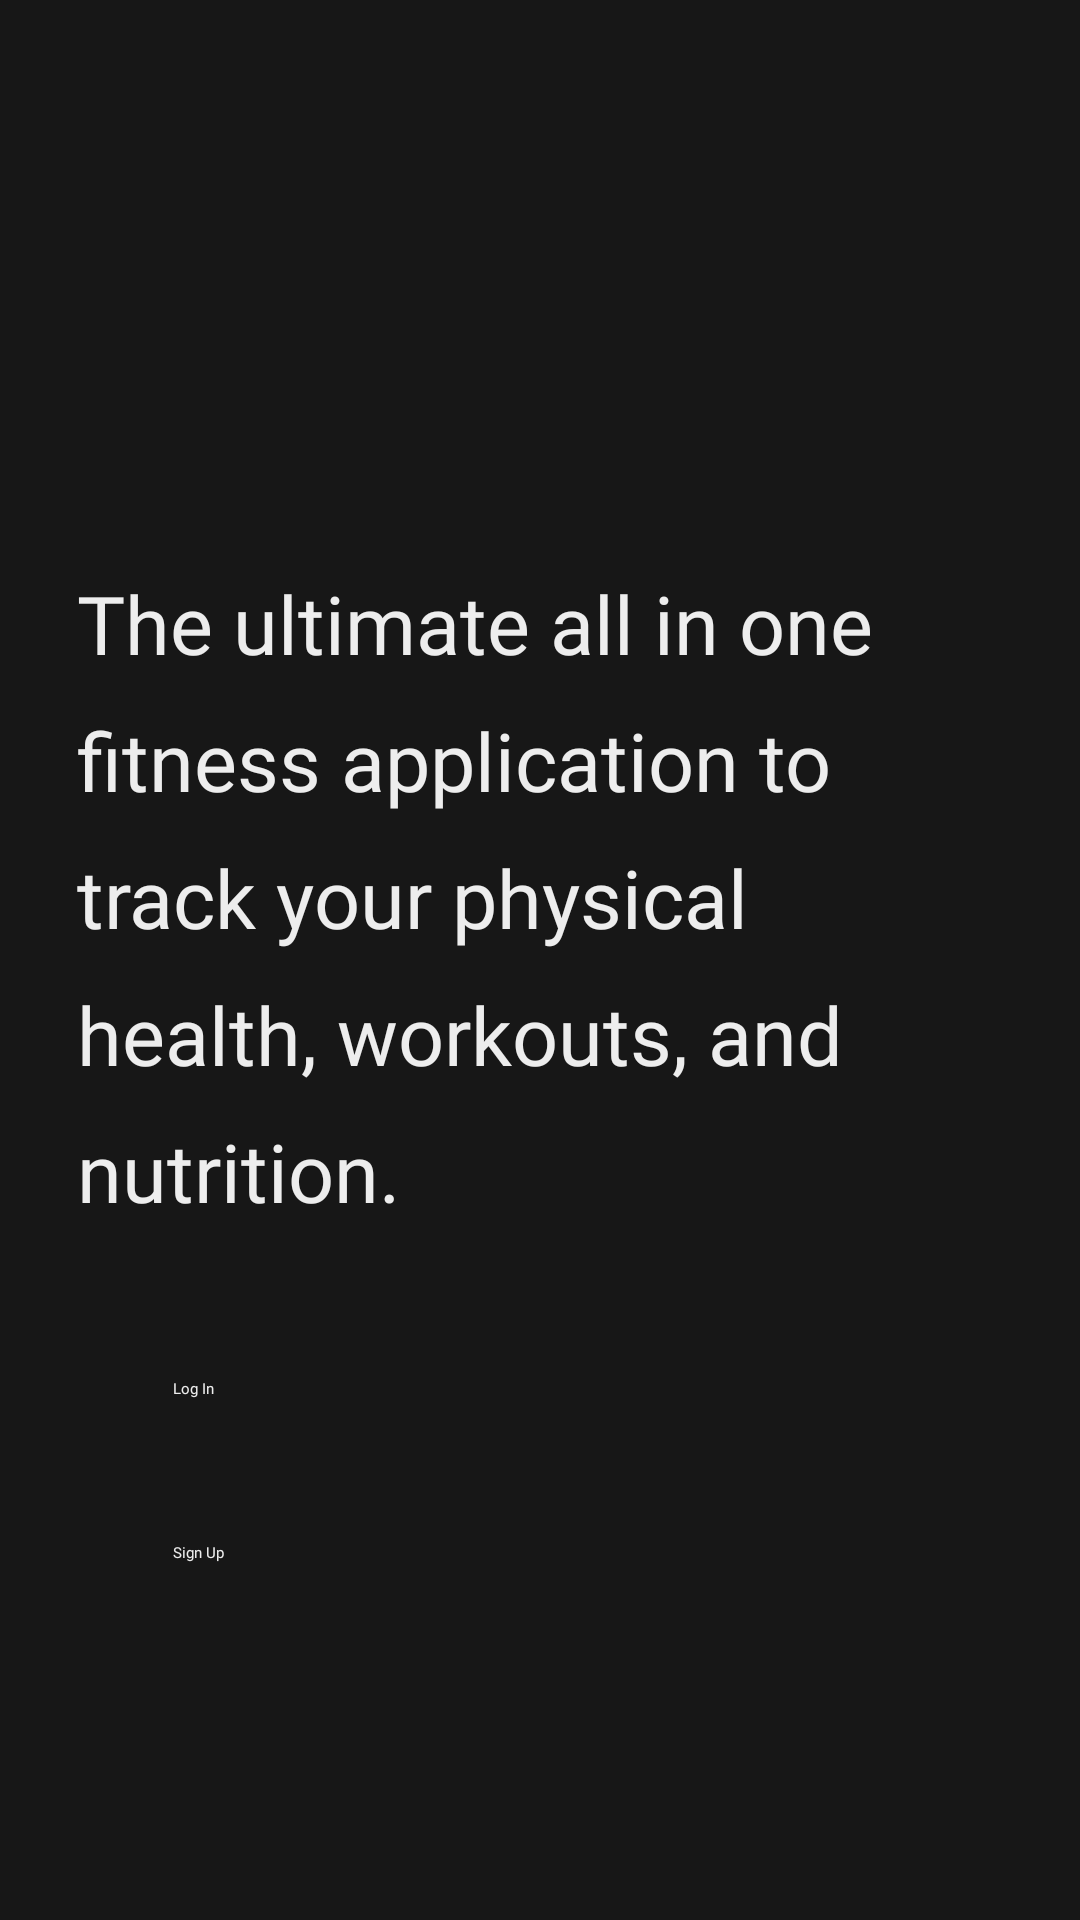

Produce the Android XML layout that renders to this screen, including the resource entries it uses.
<!-- AndroidManifest.xml: application theme Theme.FitnessGuide -->
<!-- res/layout/activity_main.xml -->
<?xml version="1.0" encoding="utf-8"?>
<androidx.constraintlayout.widget.ConstraintLayout xmlns:android="http://schemas.android.com/apk/res/android"
    xmlns:app="http://schemas.android.com/apk/res-auto"
    xmlns:tools="http://schemas.android.com/tools"
    android:layout_width="match_parent"
    android:layout_height="match_parent"
    android:background="@color/primary_bg"
    tools:context=".MainActivity" >

    <ImageView
        android:id="@+id/dumbbell"
        android:layout_width="190dp"
        android:layout_height="193dp"
        android:contentDescription="@string/dumbbell_icon"
        app:layout_constraintBottom_toBottomOf="parent"
        app:layout_constraintEnd_toEndOf="parent"
        app:layout_constraintHorizontal_bias="0.497"
        app:layout_constraintStart_toStartOf="parent"
        app:layout_constraintTop_toTopOf="parent"
        app:layout_constraintVertical_bias="0.029"
        app:srcCompat="@mipmap/dumbbell_icon" />

    <TextView
      android:id="@+id/textView2"
      android:layout_width="308dp"
      android:layout_height="231dp"
      android:fontFamily="@font/montserrat"
      android:lineSpacingExtra="14sp"
      android:text="@string/the_ultimate_all_in_one_fitness_application_to_track_your_physical_health_workouts_and_nutrition"
      android:textColor="@color/primary_text"
      android:textSize="27sp"
      app:layout_constraintBottom_toBottomOf="parent"
      app:layout_constraintEnd_toEndOf="parent"
      app:layout_constraintHorizontal_bias="0.495"
      app:layout_constraintStart_toStartOf="parent"
      app:layout_constraintTop_toTopOf="parent"
      app:layout_constraintVertical_bias="0.464" />

    <Button
        android:id="@+id/login_main"
        android:layout_width="244dp"
        android:layout_height="55dp"
        android:backgroundTint="@color/red"
        android:fontFamily="@font/montserrat_bold"
        android:onClick="loginScreen"
        android:text="@string/log_in"
        android:textColor="@color/primary_text"
        app:cornerRadius="11dp"
        app:layout_constraintBottom_toBottomOf="parent"
        app:layout_constraintEnd_toEndOf="parent"
        app:layout_constraintHorizontal_bias="0.497"
        app:layout_constraintStart_toStartOf="parent"
        app:layout_constraintTop_toBottomOf="@+id/textView2"
        app:layout_constraintVertical_bias="0.235" />

    <Button
        android:id="@+id/sign_in"
        android:layout_width="244dp"
        android:layout_height="55dp"
        android:backgroundTint="@color/blue"
        android:fontFamily="@font/montserrat_bold"
        android:onClick="signUpScreen"
        android:text="@string/sign_up"
        android:textColor="@color/primary_text"
        app:cornerRadius="11dp"
        app:layout_constraintBottom_toBottomOf="parent"
        app:layout_constraintEnd_toEndOf="parent"
        app:layout_constraintHorizontal_bias="0.497"
        app:layout_constraintStart_toStartOf="parent"
        app:layout_constraintTop_toBottomOf="@+id/textView2"
        app:layout_constraintVertical_bias="0.568" />
</androidx.constraintlayout.widget.ConstraintLayout>
<!-- resources referenced by this layout -->
<resources>
  <color name="blue">#4483F4</color>
  <color name="primary_bg">#171717</color>
  <color name="primary_text">#EDEDED</color>
  <color name="red">#DA0037</color>
  <!-- mipmap dumbbell_icon: png bitmap (mipmap-hdpi, 1570 bytes) -->
  <string name="dumbbell_icon">Dumbbell Icon</string>
  <string name="log_in">Log In</string>
  <string name="sign_up">Sign Up</string>
  <string name="the_ultimate_all_in_one_fitness_application_to_track_your_physical_health_workouts_and_nutrition">The ultimate all in one fitness application to track your physical health, workouts, and nutrition.</string>
  <style name="Theme.FitnessGuide" parent="Theme.MaterialComponents.DayNight.DarkActionBar">
          
          <item name="colorPrimary">@color/primary_bg</item>
          <item name="colorPrimaryVariant">@color/primary_text</item>
          <item name="colorOnPrimary">@color/white</item>
          
          <item name="colorSecondary">@color/red</item>
          <item name="colorSecondaryVariant">@color/grey</item>
          <item name="colorOnSecondary">@color/black</item>
          
          <item name="android:statusBarColor" tools:targetApi="l">?attr/colorPrimaryVariant</item>
          
      </style>
  <color name="white">#FFFFFFFF</color>
  <color name="grey">#444444</color>
  <color name="black">#FF000000</color>
</resources>
